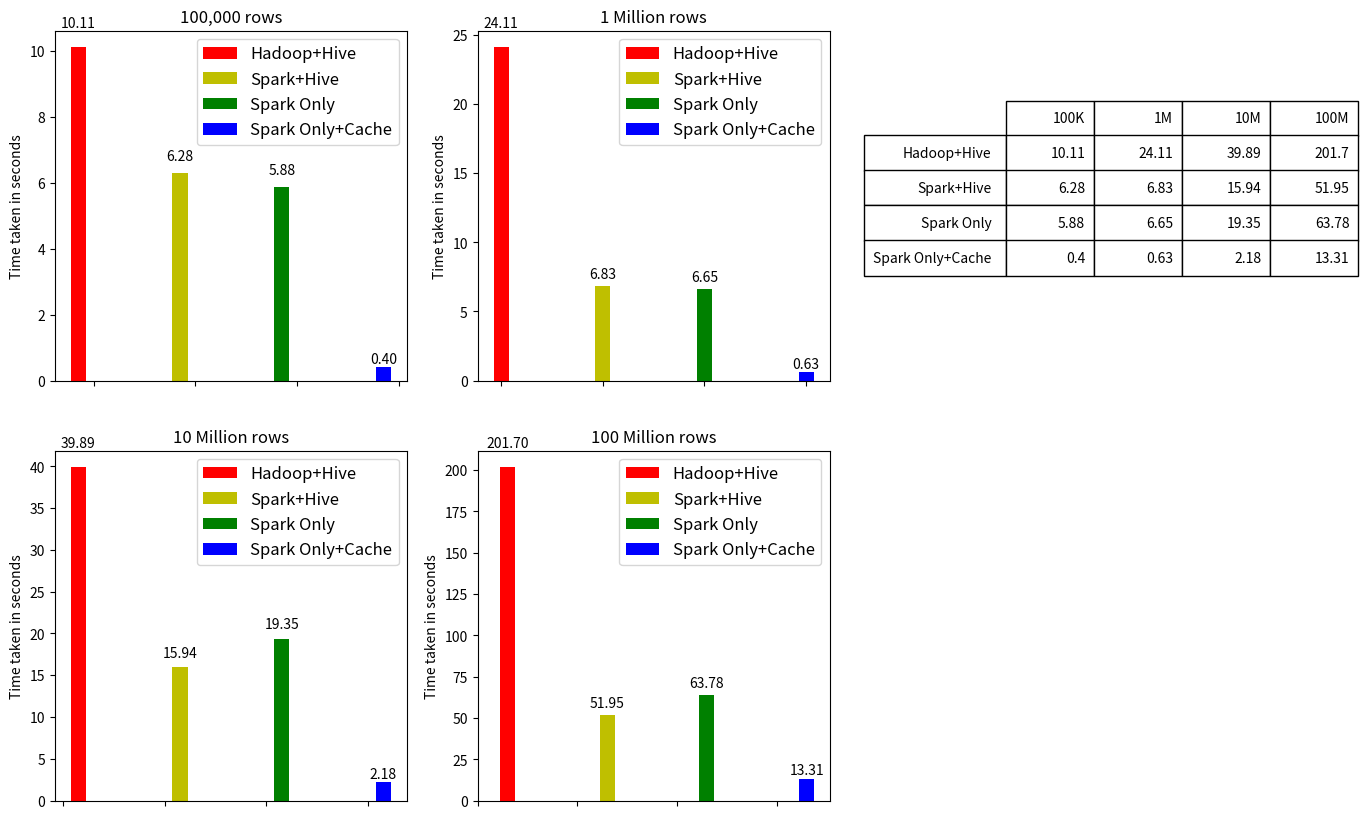

This figure's Python source:
#!/usr/bin/env python
# This code is used to draw the comparison graph that compares the performance data of Hive and SparkSQL. The output has been exported from jupyter notebook and saved as the image file: HiveVsSparkSQL.png
import numpy as np
import matplotlib.pyplot as plt

#draw 4 sub plots

N = 4 # the number of bars in each plot

hundredK = (10.11, 6.28,5.88, 0.40)
oneM = (24.11, 6.83, 6.65, 0.63)
tenM = (39.89, 15.94, 19.35, 2.18)
hundredM = (201.70, 51.95, 63.78, 13.31)

hadoopHive = (10.11, 24.11, 39.89, 201.70)
sparkHive = (6.28, 6.83, 15.94, 51.95)
sparkOnly = (5.88, 6.65, 19.35, 63.78)
sparkOnlyWithCache = (0.40, 0.63, 2.18, 13.31)

ind = np.arange(N)  # the x locations for the groups
width = 0.15       # the width of the bars

fig, ((ax1,ax2),(ax3,ax4)) = plt.subplots(2,2, figsize=(10,10))
inds = (ind, ind+width)


rects1 = ax1.bar(ind, hundredK, width, color=('r','y','g','b'))
rects2 = ax2.bar(ind+width, oneM, width, color=('r','y','g','b'))
rects3 = ax3.bar(ind+2*width, tenM, width, color=('r','y','g','b'))
rects4 = ax4.bar(ind+3*width, hundredM, width, color=('r','y','g','b'))

# add some text for labels, title and axes ticks
ax1.set_ylabel('Time taken in seconds')
ax1.set_title('100,000 rows')
ax1.set_xticks(ind+width)
ax1.set_xticklabels( () ) # don't print any labels for the x-axis points

ax2.set_ylabel('Time taken in seconds')
ax2.set_title('1 Million rows')
ax2.set_xticks(ind+width)
ax2.set_xticklabels( () )


ax3.set_ylabel('Time taken in seconds')
ax3.set_title('10 Million rows')
ax3.set_xticks(ind+width)
ax3.set_xticklabels( () )


ax4.set_ylabel('Time taken in seconds')
ax4.set_title('100 Million rows')
ax4.set_xticks(ind+width)
ax4.set_xticklabels( () )

#ax1.set_xticklabels( ('100K', '1M', '10M', '100M') )

ax1.legend( (rects1[0],rects2[1],rects3[2],rects4[3]), ('Hadoop+Hive', 'Spark+Hive','Spark Only','Spark Only+Cache'), 
          loc=0, fontsize='large', markerscale=10 )
ax2.legend( (rects1[0],rects2[1],rects3[2],rects4[3]), ('Hadoop+Hive', 'Spark+Hive','Spark Only','Spark Only+Cache'), 
          loc=0, fontsize='large', markerscale=10 )
ax3.legend( (rects1[0],rects2[1],rects3[2],rects4[3]), ('Hadoop+Hive', 'Spark+Hive','Spark Only','Spark Only+Cache'), 
          loc=0, fontsize='large', markerscale=10 )
ax4.legend( (rects1[0],rects2[1],rects3[2],rects4[3]), ('Hadoop+Hive', 'Spark+Hive','Spark Only','Spark Only+Cache'), 
          loc=0, fontsize='large', markerscale=10 )

# print the table that contains the data used to plot these charts
rowLabels=('Hadoop+Hive', 'Spark+Hive','Spark Only','Spark Only+Cache')
colLabels = ('100K','1M','10M','100M')
cellText=(hadoopHive,sparkHive,sparkOnly, sparkOnlyWithCache)
plt.table(cellText=cellText, rowLabels=rowLabels,colLabels=colLabels,rowLoc='right', colLoc='right', loc='top', 
          bbox=(1.5,1.5,1.0,0.5 ), fontsize='large')

def autolabel(rects,ax):
    # attach some text labels
    for rect in rects:
        height = rect.get_height()
        ax.text(rect.get_x()+rect.get_width()/2., 1.05*height, '%.2f'%float(height),
                ha='center', va='bottom')
        
autolabel(rects1,ax1)
autolabel(rects2,ax2)
autolabel(rects3,ax3)
autolabel(rects4,ax4)

